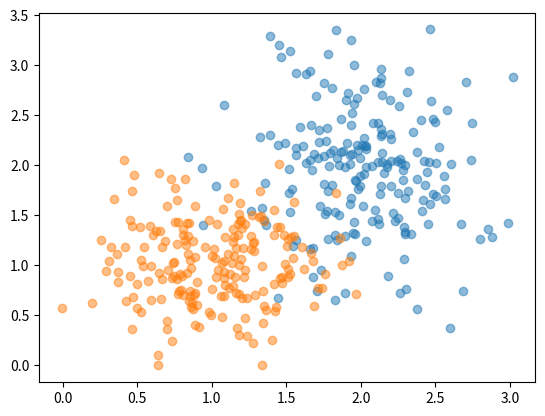

Reproduce this figure in Python.
import numpy as np

# This class returns a numpy array of float32 x,y,z coordinates. The
# returned array is of size "(3, length)"
class ScatterVectors:
    def __init__(self, center, sigmas, length, type=np.float32):
        try:
            self.dim   = len(center)
            if self.dim != len(sigmas):
                raise ValueError("Parameter 'sigmas' must be the same size as 'center'.")
            self.arr = np.empty([self.dim, length], type)

            for i in range(self.dim):
                self.arr[i] = np.random.normal(center[i], sigmas[i], length)

        except ValueError as err:
            print(err)
        except TypeError as err:
            print(err)

    def array(self):
        return self.arr

    def append(self, other):
        try:
            print(type(self.arr.dtype))
            print(type(other.arr.dtype))
            if self.dim != other.dim:
                raise ValueError("Error. ScatterVectors have incompatable dimensions.")
            self.arr = np.append(self.arr, other.arr, axis=1)
            return self
        except ValueError as err:
            print(err)
        except TypeError as err:
            print(err)

if __name__ == "__main__":
    import matplotlib.pyplot as plt

    length = 200
    label1 = np.zeros(length) + 1
    label2 = np.zeros(length) + 2

    sv1 = ScatterVectors([1, 1, 1], [0.4, 0.4, 0.3], length)
    sv2 = ScatterVectors([2, 2, 2], [0.4, 0.6, 0.3], length)

    ## matplotlib chooses two different colors.
    plt.scatter(sv2.array()[0], sv2.array()[1], alpha=0.5)
    plt.scatter(sv1.array()[0], sv1.array()[1], alpha=0.5)

    ## All one color:
    sv3= sv2.append(sv1)
    #plt.scatter(sv3.array()[0], sv3.array()[2], alpha=0.5) 

    print(sv1.array().shape)
    print(sv2.array().shape)
    print(sv3.array().shape)
    print(sv3.array().dtype)
    plt.show()